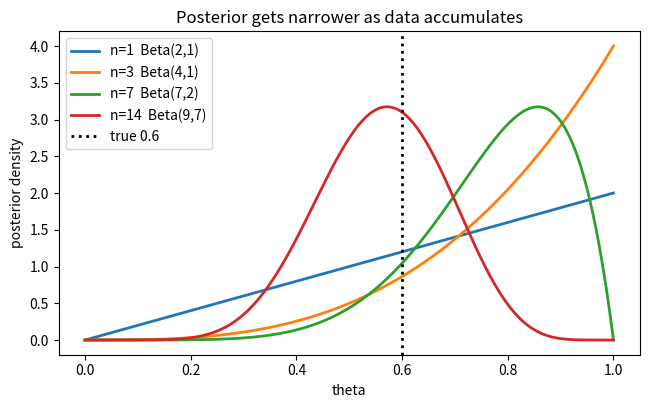

The matplotlib source for this figure:
import numpy as np
import matplotlib.pyplot as plt
from scipy import stats

rng = np.random.default_rng(20260302)

mails = [
    ("spam", "free money click now win"),
    ("spam", "win free prize click link"),
    ("spam", "urgent free offer click here"),
    ("spam", "you win money now urgent"),
    ("spam", "click link free lottery win"),
    ("spam", "cheap offer free shipping the deal"),
    ("ham",  "meeting tomorrow at ten"),
    ("ham",  "please review the report"),
    ("ham",  "lunch at noon today"),
    ("ham",  "the lecture note is uploaded"),
    ("ham",  "can you send me the free file"),
    ("ham",  "homework deadline is friday"),
    ("ham",  "thanks for the quick review"),
    ("ham",  "see you at the meeting"),
    ("ham",  "please click the attached file"),
]

spam_mails = [t.split() for lab, t in mails if lab == "spam"]
ham_mails = [t.split() for lab, t in mails if lab == "ham"]
p_spam = len(spam_mails) / len(mails)
p_ham = 1 - p_spam

print(f"스팸 {len(spam_mails)}통 / 정상 {len(ham_mails)}통")

def word_prob_mle(word, mails_list):
    count = sum(1 for words in mails_list if word in words)
    return count / len(mails_list)


def classify_mle(text):
    score_spam, score_ham = p_spam, p_ham
    for w in text.split():
        score_spam *= word_prob_mle(w, spam_mails)
        score_ham *= word_prob_mle(w, ham_mails)
    if score_spam + score_ham == 0:
        return None
    return score_spam / (score_spam + score_ham)


for t in ["free click", "free money pizza", "free money meeting"]:
    print(f"{t:>22} -> {classify_mle(t)}")

ALPHA, BETA = 1.0, 1.0

def word_prob_bayes(word, mails_list, alpha=ALPHA, beta=BETA):
    k = sum(1 for words in mails_list if word in words)
    n = len(mails_list)
    # TODO 1: posterior 평균 (k + alpha) / (n + alpha + beta) 를 돌려주세요
    return 0.0


for w in ["free", "pizza", "meeting"]:
    print(f"{w:>9}  MLE spam {word_prob_mle(w, spam_mails):.4f}"
          f" -> Bayes {word_prob_bayes(w, spam_mails):.4f}")

def classify_bayes(text, alpha=ALPHA, beta=BETA):
    log_spam = np.log(p_spam)
    log_ham = np.log(p_ham)
    for w in text.split():
        # TODO 2: 각 단어의 log 확률을 더해 나가세요
        #         힌트: log_spam += np.log(word_prob_bayes(w, spam_mails, alpha, beta))
        pass
    m = max(log_spam, log_ham)
    s, h = np.exp(log_spam - m), np.exp(log_ham - m)
    return s / (s + h)


for t in ["free click", "free money pizza", "free money meeting",
          "meeting tomorrow", "pizza pizza pizza"]:
    print(f"{t:>22} -> P[spam] = {classify_bayes(t):.4f}")

for a in [0.1, 1.0, 5.0, 50.0]:
    # TODO 3: alpha=beta=a 로 두 문장을 분류해보세요
    #         힌트: classify_bayes(t, alpha=a, beta=a)
    probs = [0.5, 0.5]
    print(f"alpha=beta={a:>5}   'free click' {probs[0]:.4f}   "
          f"'meeting tomorrow' {probs[1]:.4f}")

data = (rng.random(14) < 0.6).astype(int)
print("데이터:", data, f"(앞면 {data.sum()}개)")

a_batch = 1 + data.sum()
b_batch = 1 + (len(data) - data.sum())

a_seq, b_seq = 1.0, 1.0
for x in data:
    # TODO 4: 관측값 x 에 따라 a_seq 또는 b_seq 를 1 늘리세요
    #         힌트: a_seq += x  그리고  b_seq += (1 - x)
    pass

print(f"\n한 번에 : Beta({a_batch}, {b_batch})")
print(f"하나씩  : Beta({a_seq:.0f}, {b_seq:.0f})")
print("같은가?", (a_batch, b_batch) == (a_seq, b_seq))

theta = np.linspace(0, 1, 300)
plt.figure(figsize=(7.5, 4.2))

a, b = 1.0, 1.0
for i, x in enumerate(data):
    a += x
    b += (1 - x)
    if (i + 1) in [1, 3, 7, 14]:
        plt.plot(theta, stats.beta.pdf(theta, a, b), lw=2,
                 label=f"n={i + 1}  Beta({a:.0f},{b:.0f})")

plt.axvline(0.6, color="black", ls=":", lw=2, label="true 0.6")
plt.xlabel("theta")
plt.ylabel("posterior density")
plt.title("Posterior gets narrower as data accumulates")
plt.legend()
plt.show()

print(f"최종 posterior 평균 {a / (a + b):.4f}")
# TODO 5: 95% credible interval 을 구하세요
#         힌트: stats.beta.interval(0.95, a, b)
print("95% credible interval", None)
